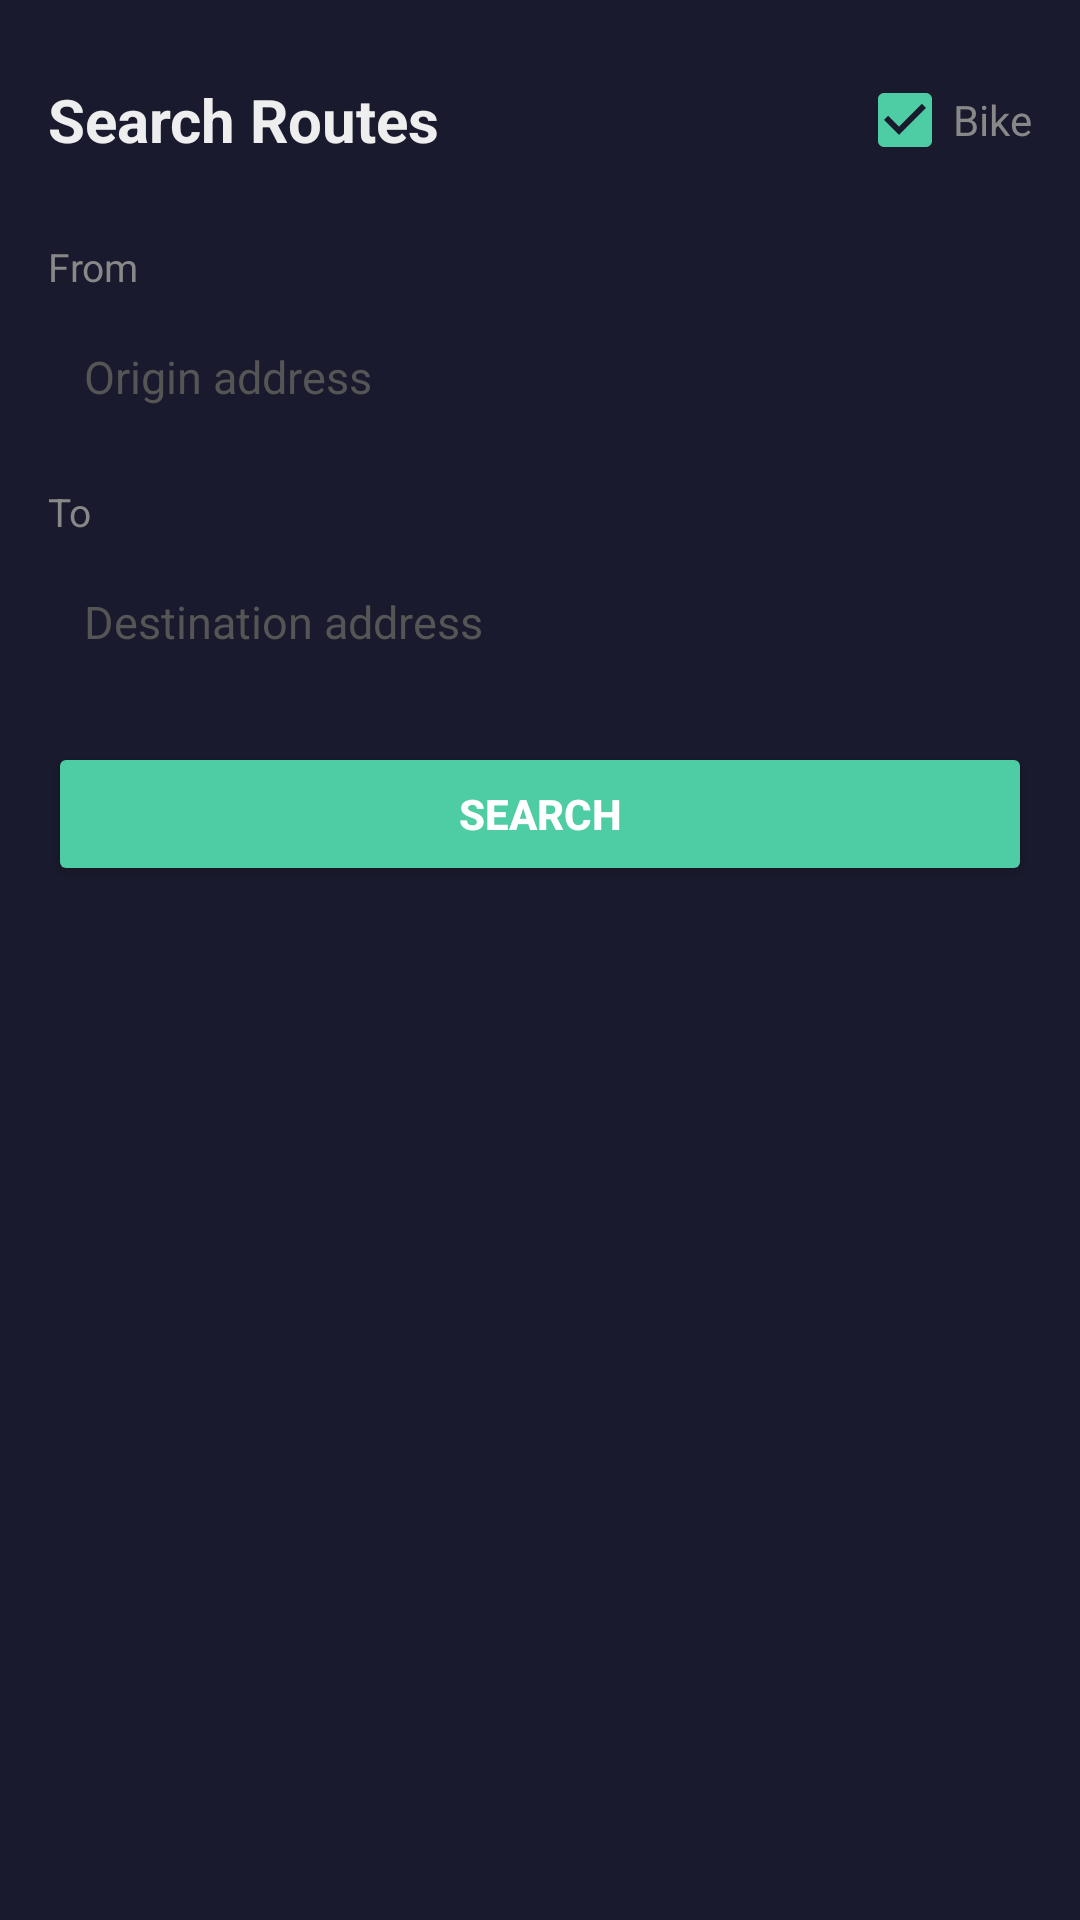

Write the Android layout XML for this screen, with the resource values it uses.
<!-- AndroidManifest.xml: application theme Theme.CommuteOptimizer -->
<!-- res/layout/fragment_search.xml -->
<?xml version="1.0" encoding="utf-8"?>
<ScrollView xmlns:android="http://schemas.android.com/apk/res/android"
    android:layout_width="match_parent"
    android:layout_height="match_parent"
    android:background="@color/background_dark"
    android:padding="16dp">

    <LinearLayout
        android:layout_width="match_parent"
        android:layout_height="wrap_content"
        android:orientation="vertical">

        
        <LinearLayout
            android:layout_width="match_parent"
            android:layout_height="wrap_content"
            android:layout_marginBottom="16dp"
            android:gravity="center_vertical"
            android:orientation="horizontal">

            <TextView
                android:layout_width="0dp"
                android:layout_height="wrap_content"
                android:layout_weight="1"
                android:text="Search Routes"
                android:textColor="@color/text_primary"
                android:textSize="20sp"
                android:textStyle="bold" />

            <CheckBox
                android:id="@+id/bike_toggle"
                android:layout_width="wrap_content"
                android:layout_height="wrap_content"
                android:buttonTint="@color/primary"
                android:checked="true"
                android:text="Bike"
                android:textColor="@color/text_secondary" />
        </LinearLayout>

        
        <TextView
            android:layout_width="wrap_content"
            android:layout_height="wrap_content"
            android:layout_marginBottom="4dp"
            android:text="From"
            android:textColor="@color/text_secondary"
            android:textSize="13sp" />

        <EditText
            android:id="@+id/input_from"
            android:layout_width="match_parent"
            android:layout_height="48dp"
            android:background="@drawable/card_background"
            android:hint="Origin address"
            android:inputType="text"
            android:paddingHorizontal="12dp"
            android:textColor="@color/text_primary"
            android:textColorHint="@color/text_muted"
            android:textSize="15sp" />

        
        <TextView
            android:layout_width="wrap_content"
            android:layout_height="wrap_content"
            android:layout_marginTop="12dp"
            android:layout_marginBottom="4dp"
            android:text="To"
            android:textColor="@color/text_secondary"
            android:textSize="13sp" />

        <EditText
            android:id="@+id/input_to"
            android:layout_width="match_parent"
            android:layout_height="48dp"
            android:background="@drawable/card_background"
            android:hint="Destination address"
            android:inputType="text"
            android:paddingHorizontal="12dp"
            android:textColor="@color/text_primary"
            android:textColorHint="@color/text_muted"
            android:textSize="15sp" />

        
        <Button
            android:id="@+id/btn_search"
            android:layout_width="match_parent"
            android:layout_height="48dp"
            android:layout_marginTop="16dp"
            android:backgroundTint="@color/primary"
            android:text="Search"
            android:textColor="#FFFFFF"
            android:textStyle="bold" />

        
        <LinearLayout
            android:id="@+id/weather_bar"
            android:layout_width="match_parent"
            android:layout_height="wrap_content"
            android:layout_marginTop="16dp"
            android:layout_marginBottom="16dp"
            android:background="@drawable/card_background"
            android:gravity="center_vertical"
            android:orientation="horizontal"
            android:padding="16dp"
            android:visibility="gone">

            <TextView
                android:id="@+id/weather_temp"
                android:layout_width="wrap_content"
                android:layout_height="wrap_content"
                android:text="--°F"
                android:textColor="@color/text_primary"
                android:textSize="28sp"
                android:textStyle="bold" />

            <TextView
                android:id="@+id/weather_conditions"
                android:layout_width="wrap_content"
                android:layout_height="wrap_content"
                android:layout_marginStart="12dp"
                android:textColor="@color/text_secondary" />

            <TextView
                android:id="@+id/weather_warning"
                android:layout_width="wrap_content"
                android:layout_height="wrap_content"
                android:layout_marginStart="12dp"
                android:background="@drawable/warning_badge"
                android:paddingHorizontal="10dp"
                android:paddingVertical="4dp"
                android:text="Bad for biking"
                android:textColor="#FFFFFF"
                android:textSize="12sp"
                android:visibility="gone" />

            <View
                android:layout_width="0dp"
                android:layout_height="0dp"
                android:layout_weight="1" />

            <TextView
                android:id="@+id/current_time"
                android:layout_width="wrap_content"
                android:layout_height="wrap_content"
                android:textColor="@color/text_secondary" />
        </LinearLayout>

        
        <LinearLayout
            android:id="@+id/alerts_container"
            android:layout_width="match_parent"
            android:layout_height="wrap_content"
            android:layout_marginBottom="8dp"
            android:orientation="vertical" />

        
        <TextView
            android:id="@+id/search_status"
            android:layout_width="match_parent"
            android:layout_height="wrap_content"
            android:layout_marginTop="8dp"
            android:gravity="center"
            android:textSize="13sp"
            android:visibility="gone" />

        
        <ProgressBar
            android:id="@+id/search_progress"
            android:layout_width="wrap_content"
            android:layout_height="wrap_content"
            android:layout_gravity="center"
            android:layout_marginTop="16dp"
            android:visibility="gone" />

        
        <LinearLayout
            android:id="@+id/options_container"
            android:layout_width="match_parent"
            android:layout_height="wrap_content"
            android:layout_marginTop="16dp"
            android:orientation="vertical" />

        
        <TextView
            android:id="@+id/recent_header"
            android:layout_width="wrap_content"
            android:layout_height="wrap_content"
            android:layout_marginTop="24dp"
            android:layout_marginBottom="8dp"
            android:text="Recent Searches"
            android:textColor="@color/text_secondary"
            android:textSize="14sp"
            android:textStyle="bold"
            android:visibility="gone" />

        <LinearLayout
            android:id="@+id/recent_container"
            android:layout_width="match_parent"
            android:layout_height="wrap_content"
            android:orientation="vertical" />

    </LinearLayout>
</ScrollView>
<!-- resources referenced by this layout -->
<resources>
  <color name="background_dark">#1a1a2e</color>
  <color name="primary">#4ecca3</color>
  <color name="text_muted">#555555</color>
  <color name="text_primary">#eeeeee</color>
  <color name="text_secondary">#888888</color>
  <!-- drawable warning_badge (drawable) -->
  <?xml version="1.0" encoding="utf-8"?>
  <shape xmlns:android="http://schemas.android.com/apk/res/android"
      android:shape="rectangle">
      <solid android:color="#ff6b6b" />
      <corners android:radius="20dp" />
  </shape>
  <style name="Theme.CommuteOptimizer" parent="Theme.MaterialComponents.Light.NoActionBar">
          <item name="colorPrimary">@color/primary</item>
          <item name="colorPrimaryDark">@color/primary_dark</item>
          <item name="colorAccent">@color/accent</item>
      </style>
  <color name="primary_dark">#3db892</color>
  <color name="accent">#4ecca3</color>
</resources>
